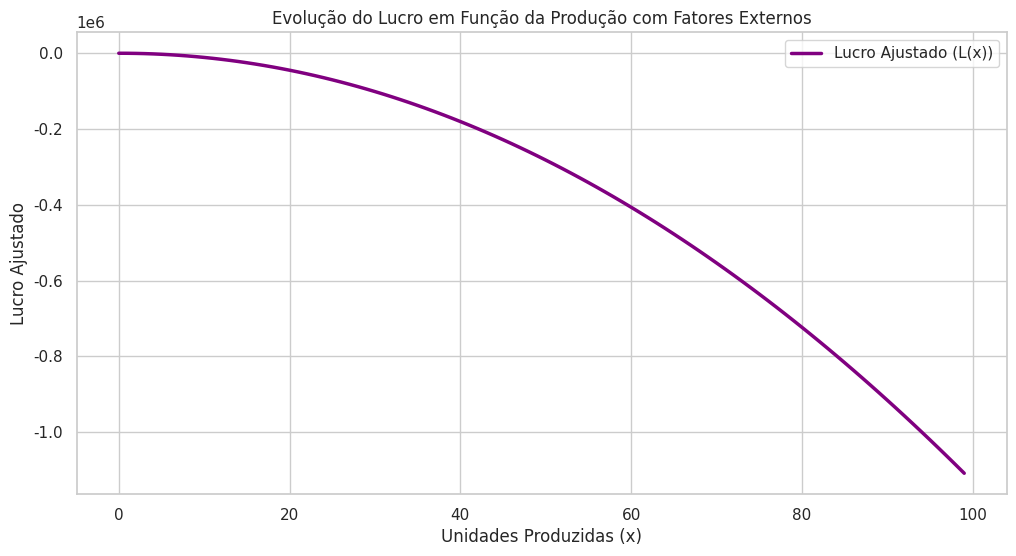

Recreate this plot in Python.
import numpy as np
import matplotlib.pyplot as plt
import seaborn as sns

# Definindo os fatores externos
taxa_imposto = 10  # em porcentagem sobre o lucro
aumento_materia_prima = 5  # em porcentagem de aumento no custo das matérias-primas

# Funções de Custo, Receita e Lucro ajustadas
def custo_ajustado(x):
    return (120 * x**2 + 25 * x) * (1 + aumento_materia_prima / 100)

def receita(x):
    return 60 * x

def lucro_ajustado(x):
    lucro_bruto = receita(x) - custo_ajustado(x)
    return lucro_bruto * (1 - taxa_imposto / 100)

# Variando o número de unidades produzidas
x_values = np.arange(0, 100, 1)
lucro_values = lucro_ajustado(x_values)

# Plotando o gráfico com as novas variáveis
sns.set(style="whitegrid")
plt.figure(figsize=(12, 6))
sns.lineplot(x=x_values, y=lucro_values, color="purple", linewidth=2.5, label="Lucro Ajustado (L(x))")
plt.xlabel("Unidades Produzidas (x)")
plt.ylabel("Lucro Ajustado")
plt.title("Evolução do Lucro em Função da Produção com Fatores Externos")
plt.legend()
plt.grid(True)
plt.show()
